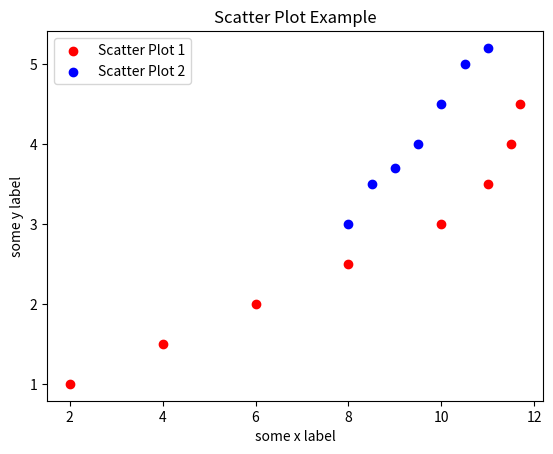

Generate this figure with matplotlib:
import matplotlib.pyplot as pyplot
 
# data
a = [2,4,6,8,10,11,11.5,11.7]
b = [1,1.5,2,2.5,3,3.5,4,4.5]
ab=[8,8.5,9,9.5,10,10.5,11]
cd=[3,3.5,3.7,4,4.5,5,5.2]
 
# matplotlib plot
pyplot.scatter(a,b,label='Scatter Plot 1',color='r')
pyplot.scatter(ab,cd,label='Scatter Plot 2',color='b')
pyplot.xlabel('some x label')
pyplot.ylabel('some y label')
pyplot.title('Scatter Plot Example')
pyplot.legend()
pyplot.show()